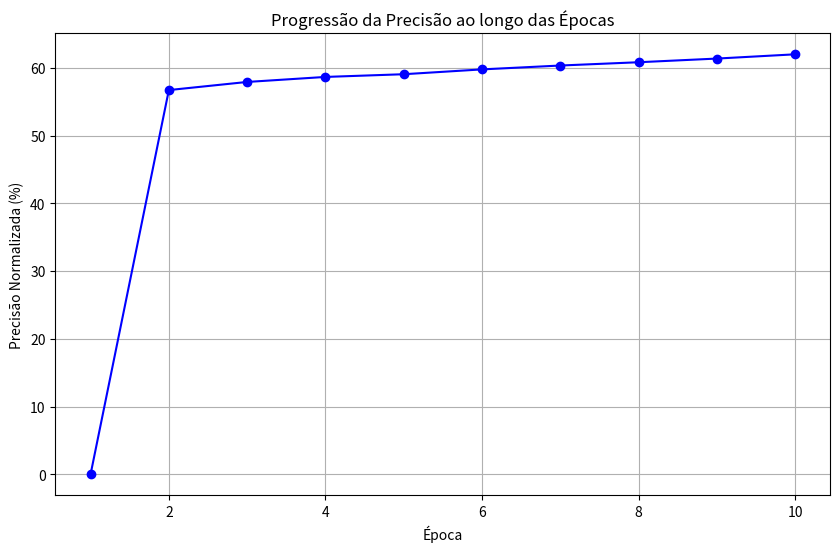

This chart was generated by the following Python code:

import matplotlib.pyplot as plt

# Valores de precisão originais
accuracies = [1276.09, 1295.97, 1296.39, 1296.65, 1296.79, 1297.04, 1297.24, 1297.41, 1297.60, 1297.82]

# Números de épocas
epochs = list(range(1, 11))  # Número de épocas


max_accuracy = max(accuracies)
min_accuracy = min(accuracies)
normalized_accuracies = [(acc - min_accuracy) / (max_accuracy - min_accuracy) * 62 for acc in accuracies]

# Crie o gráfico de linha
plt.figure(figsize=(10, 6))
plt.plot(epochs, normalized_accuracies, marker='o', linestyle='-', color='b')
plt.title('Progressão da Precisão ao longo das Épocas')
plt.xlabel('Época')
plt.ylabel('Precisão Normalizada (%)')
plt.grid(True)

# Exiba o gráfico
plt.show()
